The GitHub repository MathewsPG/Fgan_project contains a labelled image folder "dataset" with 2 categories: clean, degraded. Examples follow, each with its label.

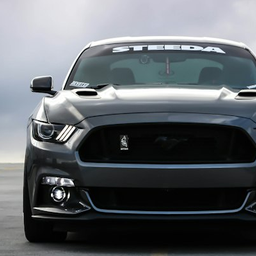
Label: clean

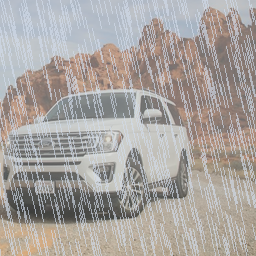
Label: degraded

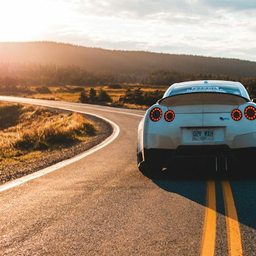
Label: clean

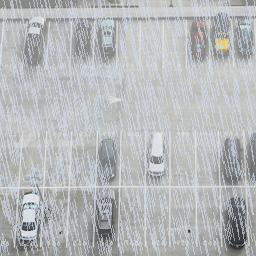
Label: degraded

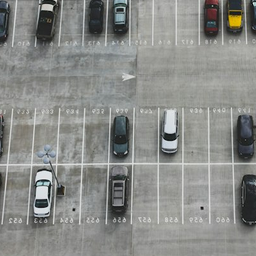
Label: clean

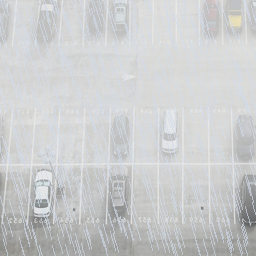
Label: degraded
